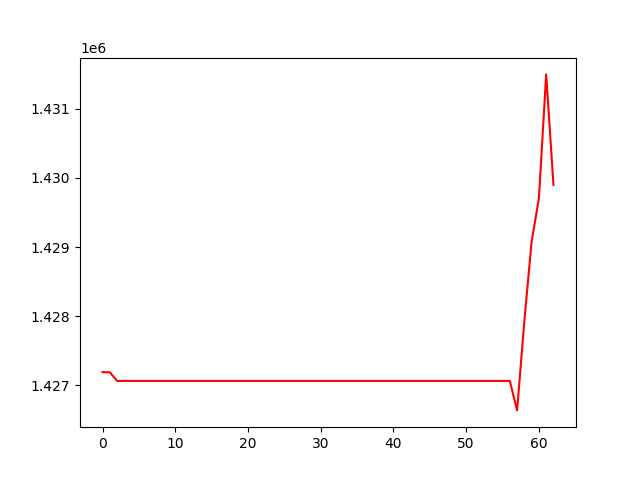

Data behind this chart, as committed beside it:
, 0
0, 1427192
1, 1427190
2, 1427066
3, 1427066
4, 1427066
5, 1427066
6, 1427066
7, 1427066
8, 1427066
9, 1427066
10, 1427066
11, 1427066
12, 1427066
13, 1427066
14, 1427066
15, 1427066
16, 1427066
17, 1427066
18, 1427066
19, 1427066
20, 1427066
21, 1427066
22, 1427066
23, 1427066
24, 1427066
25, 1427066
26, 1427066
27, 1427066
28, 1427066
29, 1427066
30, 1427066
31, 1427066
32, 1427066
33, 1427066
34, 1427066
35, 1427066
36, 1427066
37, 1427066
38, 1427066
39, 1427066
40, 1427066
41, 1427066
42, 1427066
43, 1427066
44, 1427066
45, 1427066
46, 1427066
47, 1427066
48, 1427066
49, 1427066
50, 1427066
51, 1427066
52, 1427066
53, 1427066
54, 1427066
55, 1427066
56, 1427066
57, 1426640
58, 1427935
59, 1429083
... 3 more rows
